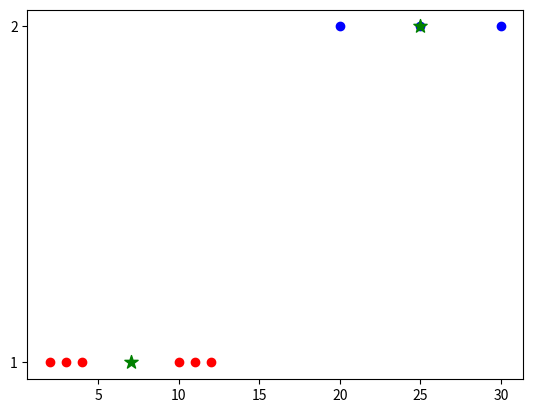

Write the Python code that produced this figure.
import numpy as np
import matplotlib.pyplot as plt

class kmean:
    def __init__(self,k):
        self.k=k
        self.centroid=None
        self.clusters=None
    def fit(self,data):
        self.centroid=[4,11]
        for i in range(100):
             clusters=[[] for i in range(self.k)]    
             for v in data:
                distance=[]
                for c in self.centroid:
                     dis=abs(v-c)
                     distance.append(dis)
                cluster_index=distance.index(min(distance))
                clusters[cluster_index].append(v)  
             print(clusters)
             nc=[]
             for cluster in clusters:
               if (len(cluster)>0):
                   nc.append(sum(cluster)/len(cluster))
               else:
                   nc.append(0)
             print(nc)       
             if(nc==self.clusters):
                 break
             self.centroid=nc
             self.clusters=clusters
    def show(self):
        print('clusters:')
        print(self.clusters)
        print('centroid:')
        print(self.centroid)    
    def  predict(self,value):
        distance=[]
        for centroid in self.centroid:
            dis=abs(value-centroid)
            distance.append(dis)
        return distance.index(min(distance))

    def showplot(self):
        for i in range(self.k):

          plt.scatter(self.clusters[i],[i+1]*len(model.clusters[i]),c=color[i])
          plt.scatter(self.centroid,range(1,self.k+1),c="g",s=100,marker="*")
          plt.yticks([1,2])
          plt.show()              


model=kmean(2)
data=[2,4,10,12,3,20,30,11,25]
model.fit(data) 
model.show()
value=25
p=model.predict(value)
print(value,"belongs to cluster",model.clusters[p])   
plt.scatter(model.clusters[0],[1]*len(model.clusters[0]),c='r')
plt.scatter(model.clusters[1],[2]*len(model.clusters[1]),c='b')
plt.scatter(model.centroid,[1,2],c="g",s=100,marker="*")
plt.yticks([1,2])
plt.show()         
